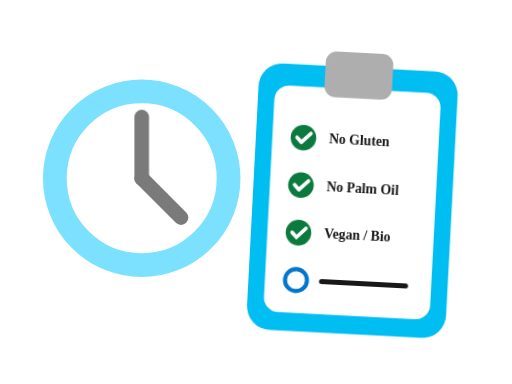
t = 0.00 s
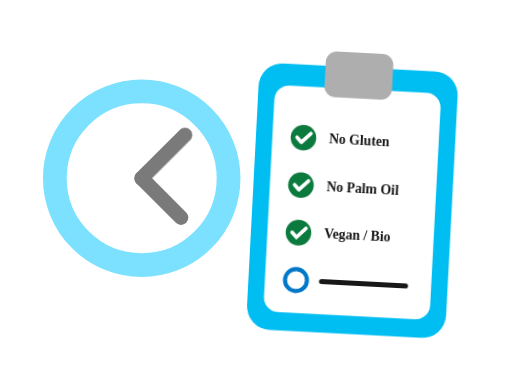
t = 0.63 s
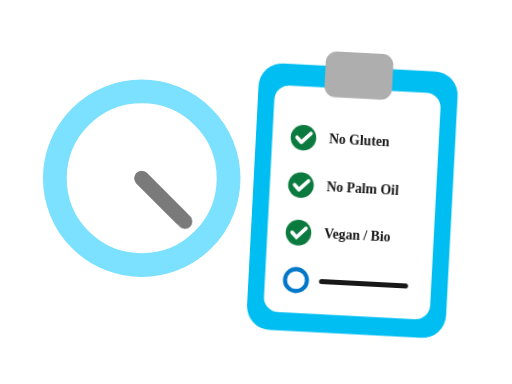
t = 1.88 s
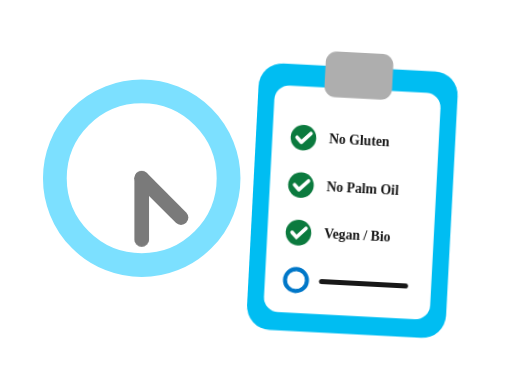
t = 2.50 s
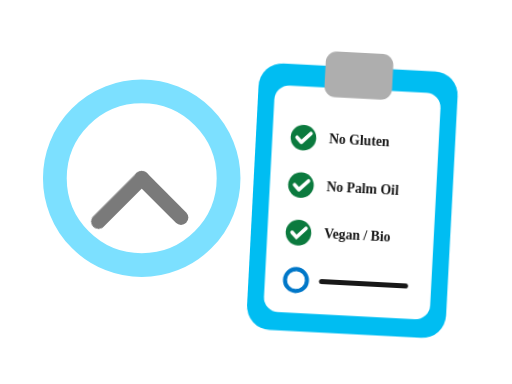
t = 3.13 s
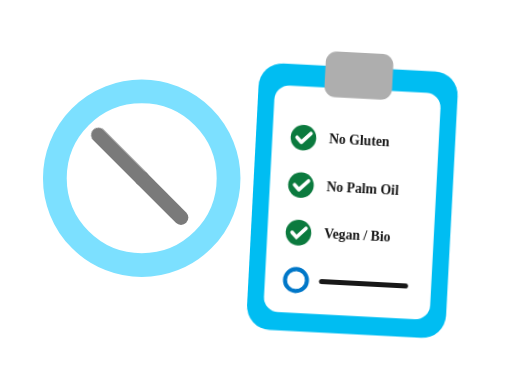
t = 4.38 s

The animated SVG that drew these frames (rendered in a browser with its animation timeline set to each time). Animation: 2 CSS @keyframes rules; one cycle of 5.00 s, repeats indefinitely.

<?xml version="1.0" encoding="UTF-8"?>
<svg id="svg-discover-history" xmlns="http://www.w3.org/2000/svg" viewBox="0 0 560 420" width="560" height="420" class="">
                    <style>
                        .hist-clock-hand {
                            animation: sweepClock 5s linear infinite;
                            transform-origin: 155px 195px;
                        }
                        .pref- float {
                            animation: prefBob 4s ease-in-out infinite;
                        }
                        svg.paused * { animation-play-state: paused !important; }
                        @keyframes sweepClock {
                            0% { transform: rotate(0deg); }
                            100% { transform: rotate(360deg); }
                        }
                        @keyframes prefBob {
                            0%, 100% { transform: translateY(0px); }
                            50% { transform: translateY(-8px); }
                        }
                    </style>

                    <!-- Left: Attached History.svg Clock -->
                    <g>
                        <circle cx="155" cy="195" r="108" fill="#ffffff"></circle>
                        <circle cx="155" cy="195" r="95" fill="none" stroke="#7ce0ff" stroke-width="26"></circle>
                        <line x1="155" y1="195" x2="198" y2="238" stroke="#7a7a7a" stroke-width="16" stroke-linecap="round"></line>
                        <g class="hist-clock-hand">
                            <line x1="155" y1="195" x2="155" y2="128" stroke="#7a7a7a" stroke-width="16" stroke-linecap="round"></line>
                        </g>
                    </g>

                    <!-- Right: Attached Checklist.svg as Allergen & Diet Preferences -->
                    <g class="pref-float" transform="translate(285, 52) rotate(3)">
                        <rect x="0" y="16" width="218" height="292" rx="26" fill="#00bdf2"></rect>
                        <rect x="18" y="40" width="182" height="248" rx="16" fill="#ffffff"></rect>
                        <rect x="72" y="0" width="74" height="50" rx="12" fill="#aeaeae"></rect>

                        <!-- Preference 1: Gluten Free -->
                        <circle cx="52" cy="96" r="14" fill="#0b7a3e"></circle>
                        <path d="M 45,96 L 50,101 L 60,91" fill="none" stroke="#ffffff" stroke-width="4" stroke-linecap="round" stroke-linejoin="round"></path>
                        <text x="80" y="101" fill="#181818" font-size="15" font-weight="800">No Gluten</text>

                        <!-- Preference 2: Palm Oil Free -->
                        <circle cx="52" cy="148" r="14" fill="#0b7a3e"></circle>
                        <path d="M 45,148 L 50,153 L 60,143" fill="none" stroke="#ffffff" stroke-width="4" stroke-linecap="round" stroke-linejoin="round"></path>
                        <text x="80" y="153" fill="#181818" font-size="15" font-weight="800">No Palm Oil</text>

                        <!-- Preference 3: Vegan -->
                        <circle cx="52" cy="200" r="14" fill="#0b7a3e"></circle>
                        <path d="M 45,200 L 50,205 L 60,195" fill="none" stroke="#ffffff" stroke-width="4" stroke-linecap="round"></path>
                        <text x="80" y="205" fill="#181818" font-size="15" font-weight="800">Vegan / Bio</text>

                        <!-- Preference 4: Low Salt -->
                        <circle cx="52" cy="252" r="12" fill="none" stroke="#0077c8" stroke-width="4.5"></circle>
                        <line x1="80" y1="252" x2="172" y2="252" stroke="#181818" stroke-width="5.5" stroke-linecap="round"></line>
                    </g>
                </svg>
